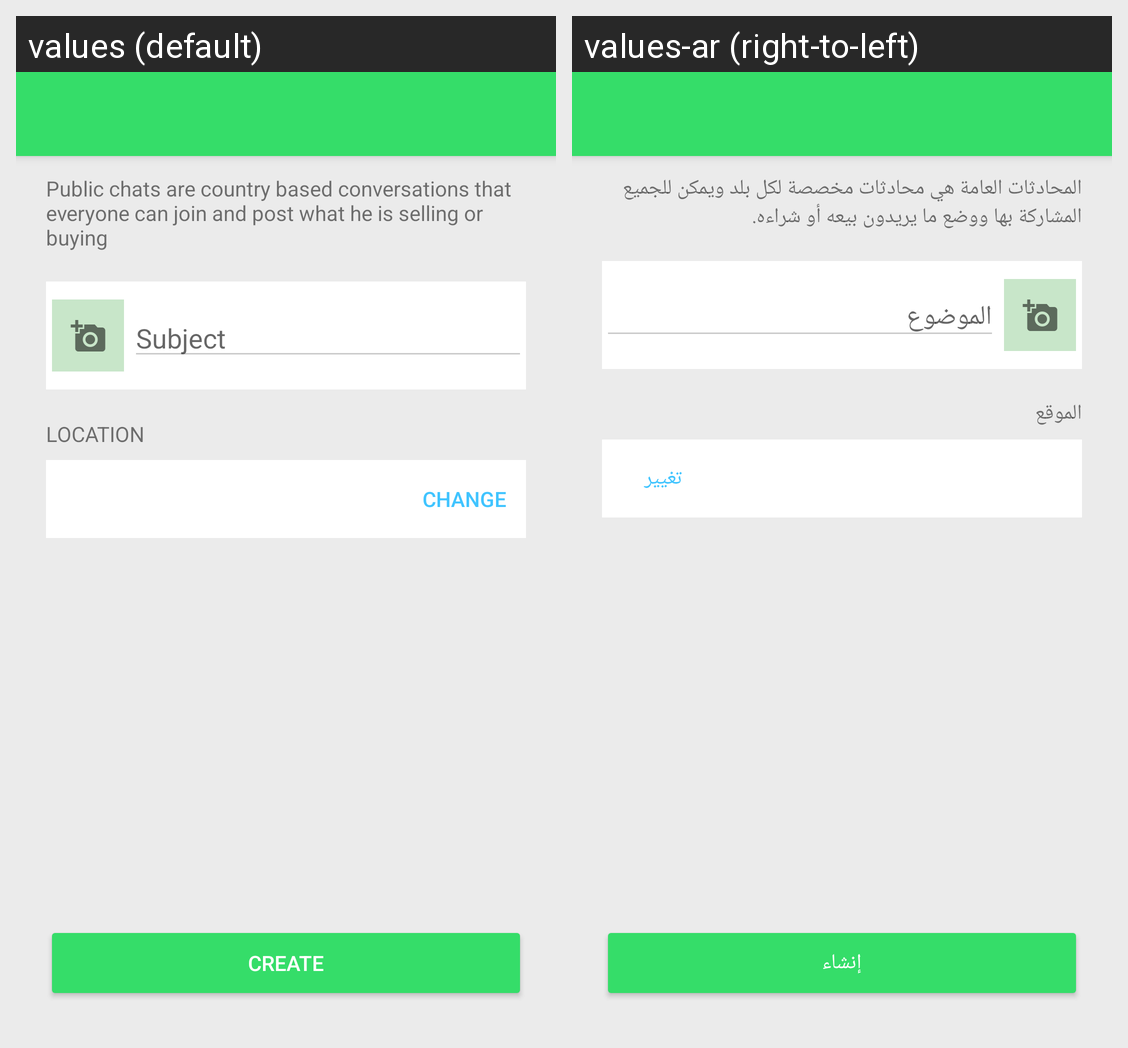

Translations of the strings shown on this Android screen, per locale in the grid:
Android screen res/layout/create_chat_activity.xml rendered under 2 locales, left to right: values (default), values-ar (right-to-left). Device: Nexus 5 (rendered at 1080×1920; each locale shown at half size, 540×960, under a caption strip naming it); theme AppTheme.
Strings drawn on this screen, with the default value and each locale's value (text and hints the layout hard-codes, and strings that could not be matched under every locale, appear in the picture but are not listed):

create_public_chat_header
  values: Public chats are country based conversations that everyone can join and post what he is selling or buying
  values-ar: المحادثات العامة هي محادثات مخصصة لكل بلد ويمكن للجميع المشاركة بها ووضع ما يريدون بيعه أو شراءه.

create_public_chat_subject
  values: Subject
  values-ar: الموضوع

create_public_chat_location
  values: Location
  values-ar: الموقع

create_public_chat_change_location
  values: Change
  values-ar: تغيير

create_chat_create
  values: Create
  values-ar: إنشاء
